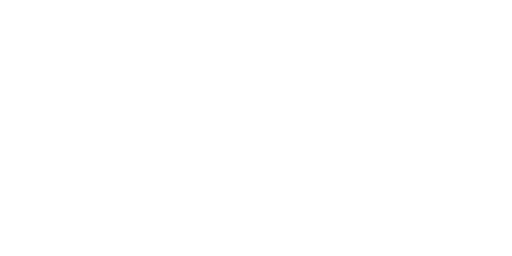
t = 0.00 s
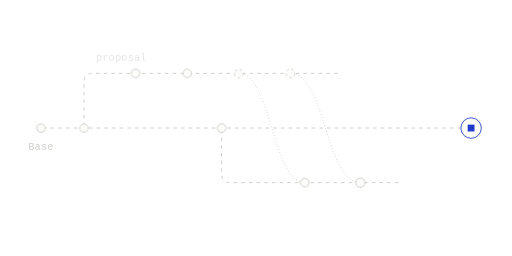
t = 1.63 s
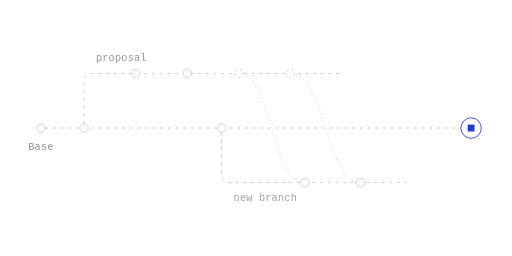
t = 1.96 s
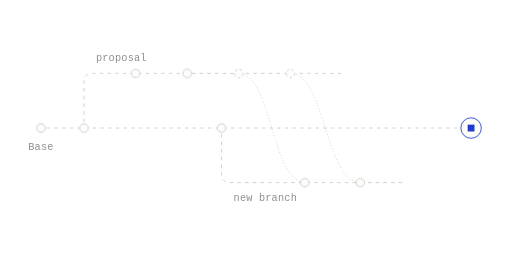
t = 2.28 s
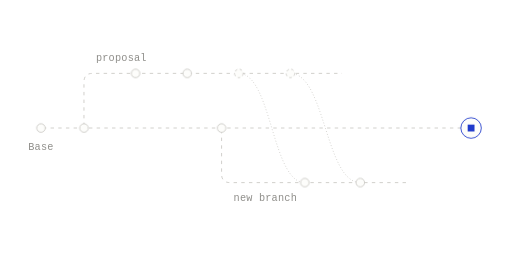
t = 2.93 s
t = 3.58 s: frame unchanged from t = 2.28 s, image omitted

The animated SVG that drew these frames (rendered in a browser with its animation timeline set to each time). Animation: 6 CSS @keyframes rules; one cycle of 4.23 s, repeats indefinitely.

<svg xmlns="http://www.w3.org/2000/svg" width="600" height="300" viewBox="0 0 600 300" fill="none" role="img" class="fixfm7q"><title>Splitting a branch</title><desc>Some of a branch's changes move to a new branch beside it, with the same parent, so each can be reviewed and merged on its own.</desc><style>.fixfm7q-p,.fixfm7q-f,.fixfm7q-r{transform-box:fill-box;transform-origin:center;animation-fill-mode:both}
.fixfm7q-p{animation-name:fixfm7q-pop;animation-duration:0.6s;animation-timing-function:cubic-bezier(.34,1.56,.64,1)}
@supports (animation-timing-function:linear(0,1)){.fixfm7q-p{animation-timing-function:linear(0, 0.083, 0.269, 0.487, 0.691, 0.855, 0.972, 1.043, 1.078, 1.086, 1.078, 1.061, 1.043, 1.025, 1.011, 1.002, 0.996, 0.993, 0.993, 0.993, 0.995, 0.996, 0.998, 0.999, 1)}}
.fixfm7q-f{animation-name:fixfm7q-fade;animation-duration:0.5s;animation-timing-function:ease-out}
.fixfm7q-r{animation-name:fixfm7q-rise;animation-duration:.7s;animation-timing-function:cubic-bezier(0.22,1,0.36,1)}
.fixfm7q-d{animation-name:fixfm7q-draw;animation-timing-function:cubic-bezier(0.65,0,0.35,1);animation-fill-mode:both}
.fixfm7q-m{animation:fixfm7q-march 2.6s linear infinite}
.fixfm7q-pulse{animation:fixfm7q-pulse 2.4s ease-in-out infinite}
@keyframes fixfm7q-pop{from{transform:scale(0);opacity:0}to{transform:scale(1);opacity:1}}
@keyframes fixfm7q-fade{from{opacity:0}to{opacity:1}}
@keyframes fixfm7q-rise{from{opacity:0;transform:translateY(6px)}to{opacity:1;transform:none}}
@keyframes fixfm7q-draw{from{stroke-dashoffset:1}to{stroke-dashoffset:0}}
@keyframes fixfm7q-march{from{stroke-dashoffset:0}to{stroke-dashoffset:-18}}
@keyframes fixfm7q-pulse{0%,100%{opacity:1}50%{opacity:.35}}
@media (prefers-reduced-motion:reduce){.fixfm7q *{animation:none!important}.fixfm7q .fixfm7q-d{stroke-dashoffset:0}.fixfm7q .fixfm7q-t{display:none}}</style><defs><mask id="fixfm7q-k0" maskUnits="userSpaceOnUse" x="-600" y="-300" width="1800" height="900"><path d="M48 150L552 150" stroke="#fff" stroke-width="7" fill="none" stroke-linecap="round" stroke-linejoin="round" pathLength="1" stroke-dasharray="1 1" stroke-dashoffset="1" class="fixfm7q-d" style="animation-duration:0.9s;animation-delay:0.05s"/></mask><mask id="fixfm7q-k1" maskUnits="userSpaceOnUse" x="-600" y="-300" width="1800" height="900"><path d="M98.4 150L98.4 96L98.56 93.66L99.03 91.63L99.81 89.91L100.9 88.5L102.31 87.41L104.03 86.63L106.06 86.16L108.4 86L400.8 86" stroke="#fff" stroke-width="7" fill="none" stroke-linecap="round" stroke-linejoin="round" pathLength="1" stroke-dasharray="1 1" stroke-dashoffset="1" class="fixfm7q-d" style="animation-duration:0.9s;animation-delay:0.18s"/></mask><mask id="fixfm7q-k2" maskUnits="userSpaceOnUse" x="-600" y="-300" width="1800" height="900"><path d="M259.68 150L259.68 204L259.84 206.34L260.3 208.38L261.09 210.09L262.18 211.5L263.59 212.59L265.3 213.38L267.34 213.84L269.68 214L476.4 214" stroke="#fff" stroke-width="7" fill="none" stroke-linecap="round" stroke-linejoin="round" pathLength="1" stroke-dasharray="1 1" stroke-dashoffset="1" class="fixfm7q-d" style="animation-duration:0.9s;animation-delay:0.89s"/></mask><mask id="fixfm7q-k3" maskUnits="userSpaceOnUse" x="-600" y="-300" width="1800" height="900"><path d="M279.8 86L283.32 86.37L286.62 87.44L289.73 89.16L292.65 91.5L295.4 94.4L298 97.81L300.45 101.7L302.78 106L304.99 110.68L307.11 115.69L309.14 120.98L311.09 126.5L313 132.21L314.85 138.06L316.69 144.01L318.5 150L320.32 155.99L322.15 161.94L324.01 167.79L325.91 173.5L327.87 179.02L329.9 184.31L332.01 189.32L334.22 194L336.55 198.3L339.01 202.19L341.6 205.6L344.35 208.5L347.28 210.84L350.38 212.56L353.69 213.63L357.2 214" stroke="#fff" stroke-width="7" fill="none" stroke-linecap="round" stroke-linejoin="round" pathLength="1" stroke-dasharray="1 1" stroke-dashoffset="1" class="fixfm7q-d" style="animation-duration:0.61s;animation-delay:0.96s"/></mask><mask id="fixfm7q-k4" maskUnits="userSpaceOnUse" x="-600" y="-300" width="1800" height="900"><path d="M340.3 86L344.02 86.37L347.52 87.44L350.81 89.16L353.9 91.5L356.81 94.4L359.56 97.81L362.16 101.7L364.62 106L366.96 110.68L369.2 115.69L371.35 120.98L373.42 126.5L375.43 132.21L377.4 138.06L379.34 144.01L381.26 150L383.18 155.99L385.12 161.94L387.09 167.79L389.1 173.5L391.17 179.02L393.32 184.31L395.56 189.32L397.9 194L400.36 198.3L402.96 202.19L405.71 205.6L408.62 208.5L411.71 210.84L415 212.56L418.5 213.63L422.22 214" stroke="#fff" stroke-width="7" fill="none" stroke-linecap="round" stroke-linejoin="round" pathLength="1" stroke-dasharray="1 1" stroke-dashoffset="1" class="fixfm7q-d" style="animation-duration:0.62s;animation-delay:0.96s"/></mask></defs><path d="M48 150L552 150" fill="none" stroke="#C9C8C4" stroke-width="1" stroke-dasharray="4 5" stroke-linejoin="round" mask="url(#fixfm7q-k0)" class="fixfm7q-m"/>
<path d="M98.4 150L98.4 96L98.56 93.66L99.03 91.63L99.81 89.91L100.9 88.5L102.31 87.41L104.03 86.63L106.06 86.16L108.4 86L400.8 86" fill="none" stroke="#C9C8C4" stroke-width="1" stroke-dasharray="4 5" stroke-linejoin="round" mask="url(#fixfm7q-k1)" class="fixfm7q-m"/>
<path d="M259.68 150L259.68 204L259.84 206.34L260.3 208.38L261.09 210.09L262.18 211.5L263.59 212.59L265.3 213.38L267.34 213.84L269.68 214L476.4 214" fill="none" stroke="#C9C8C4" stroke-width="1" stroke-dasharray="4 5" stroke-linejoin="round" mask="url(#fixfm7q-k2)" class="fixfm7q-m"/>
<path d="M279.8 86L283.32 86.37L286.62 87.44L289.73 89.16L292.65 91.5L295.4 94.4L298 97.81L300.45 101.7L302.78 106L304.99 110.68L307.11 115.69L309.14 120.98L311.09 126.5L313 132.21L314.85 138.06L316.69 144.01L318.5 150L320.32 155.99L322.15 161.94L324.01 167.79L325.91 173.5L327.87 179.02L329.9 184.31L332.01 189.32L334.22 194L336.55 198.3L339.01 202.19L341.6 205.6L344.35 208.5L347.28 210.84L350.38 212.56L353.69 213.63L357.2 214" fill="none" stroke="#C9C8C4" stroke-width="1" stroke-dasharray="1 2.5" stroke-linejoin="round" mask="url(#fixfm7q-k3)"/>
<path d="M340.3 86L344.02 86.37L347.52 87.44L350.81 89.16L353.9 91.5L356.81 94.4L359.56 97.81L362.16 101.7L364.62 106L366.96 110.68L369.2 115.69L371.35 120.98L373.42 126.5L375.43 132.21L377.4 138.06L379.34 144.01L381.26 150L383.18 155.99L385.12 161.94L387.09 167.79L389.1 173.5L391.17 179.02L393.32 184.31L395.56 189.32L397.9 194L400.36 198.3L402.96 202.19L405.71 205.6L408.62 208.5L411.71 210.84L415 212.56L418.5 213.63L422.22 214" fill="none" stroke="#C9C8C4" stroke-width="1" stroke-dasharray="1 2.5" stroke-linejoin="round" mask="url(#fixfm7q-k4)"/>
<g class="fixfm7q-p" style="animation-delay:0.14s"><circle cx="98.4" cy="150" r="5" fill="#FDFDFB" stroke="#C9C8C4" stroke-width="1"/></g>
<g class="fixfm7q-p" style="animation-delay:0.42s"><circle cx="158.88" cy="86" r="5" fill="#FDFDFB" stroke="#C9C8C4" stroke-width="1"/></g>
<g class="fixfm7q-p" style="animation-delay:0.52s"><circle cx="219.36" cy="86" r="5" fill="#FDFDFB" stroke="#C9C8C4" stroke-width="1"/></g>
<g class="fixfm7q-p" style="animation-delay:0.85s"><circle cx="259.68" cy="150" r="5" fill="#FDFDFB" stroke="#C9C8C4" stroke-width="1"/></g>
<g class="fixfm7q-p" style="animation-delay:1.27s"><circle cx="357.2" cy="214" r="5" fill="#FDFDFB" stroke="#C9C8C4" stroke-width="1"/></g>
<g class="fixfm7q-p" style="animation-delay:1.42s"><circle cx="422.22" cy="214" r="5" fill="#FDFDFB" stroke="#C9C8C4" stroke-width="1"/></g>
<g class="fixfm7q-p" style="animation-delay:0.68s"><circle cx="552" cy="150" r="12" fill="#FDFDFB" stroke="#1F3ACB" stroke-width="1"/><rect x="548" y="146" width="8" height="8" fill="#1F3ACB"/></g>
<g class="fixfm7q-p" style="animation-delay:0.1s"><circle cx="48" cy="150" r="5" fill="#FDFDFB" stroke="#C9C8C4" stroke-width="1"/></g>
<g class="fixfm7q-p" style="animation-delay:0.82s"><circle cx="279.8" cy="86" r="5" fill="#FDFDFB" stroke="#C9C8C4" stroke-width="1" stroke-dasharray="3 3"/></g>
<g class="fixfm7q-p" style="animation-delay:0.82s"><circle cx="340.3" cy="86" r="5" fill="#FDFDFB" stroke="#C9C8C4" stroke-width="1" stroke-dasharray="3 3"/></g>
<g class="fixfm7q-f" style="animation-delay:1.49s"><text x="48" y="176" fill="#8F8E8A" font-family="'Commit Mono', 'IBM Plex Mono', ui-monospace, SFMono-Regular, Menlo, monospace" font-size="12" text-anchor="middle" letter-spacing="0.24">Base</text></g>
<g class="fixfm7q-f" style="animation-delay:1.56s"><text x="112.4" y="72" fill="#8F8E8A" font-family="'Commit Mono', 'IBM Plex Mono', ui-monospace, SFMono-Regular, Menlo, monospace" font-size="12" text-anchor="start" letter-spacing="0.24">proposal</text></g>
<g class="fixfm7q-f" style="animation-delay:1.63s"><text x="273.68" y="236" fill="#8F8E8A" font-family="'Commit Mono', 'IBM Plex Mono', ui-monospace, SFMono-Regular, Menlo, monospace" font-size="12" text-anchor="start" letter-spacing="0.24">new branch</text></g></svg>
